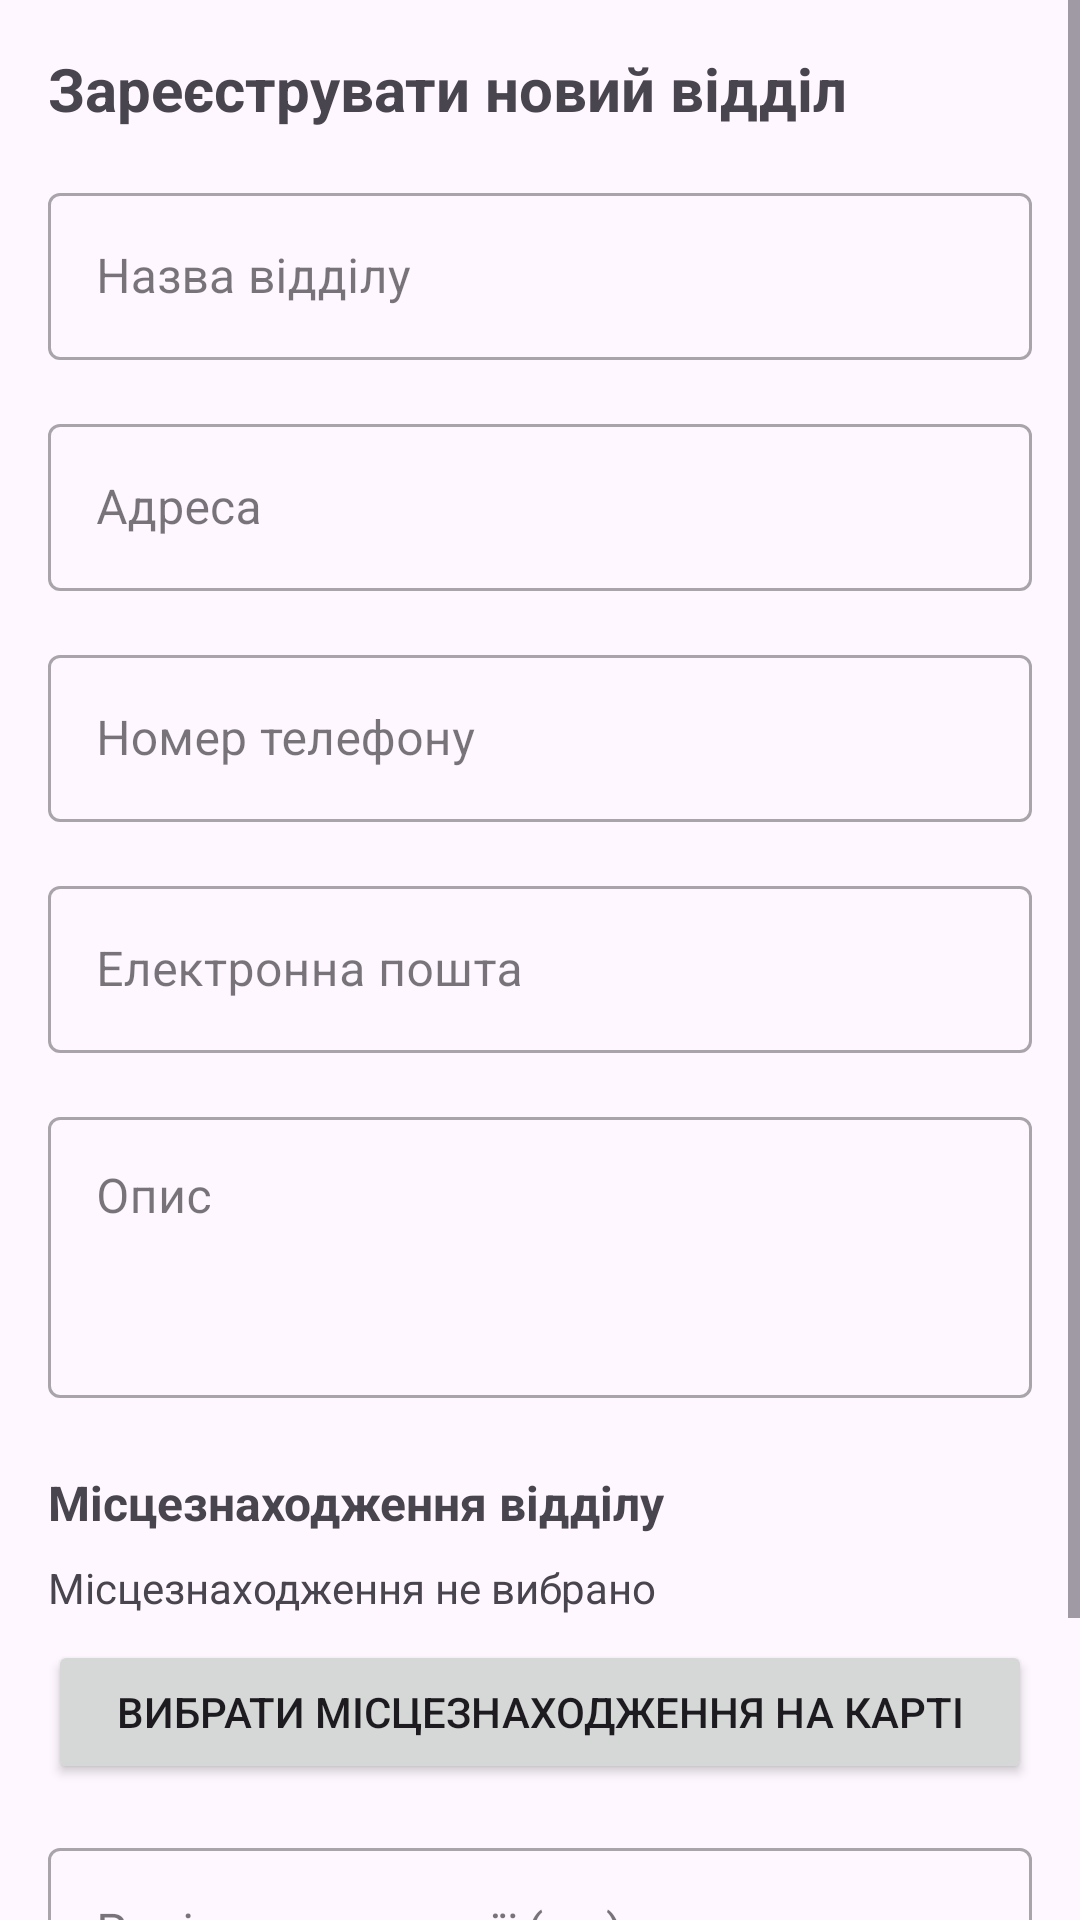

Android layout source for this screen:
<!-- AndroidManifest.xml: activity theme Theme.ArgusApp -->
<!-- res/layout/activity_register_department.xml -->
<?xml version="1.0" encoding="utf-8"?>
<ScrollView xmlns:android="http://schemas.android.com/apk/res/android"
    xmlns:app="http://schemas.android.com/apk/res-auto"
    xmlns:tools="http://schemas.android.com/tools"
    android:layout_width="match_parent"
    android:layout_height="match_parent"
    android:fillViewport="true">

    <androidx.constraintlayout.widget.ConstraintLayout
        android:layout_width="match_parent"
        android:layout_height="wrap_content"
        android:padding="16dp">

        <TextView
            android:id="@+id/tvTitle"
            android:layout_width="wrap_content"
            android:layout_height="wrap_content"
            android:text="Зареєструвати новий відділ"
            android:textSize="20sp"
            android:textStyle="bold"
            app:layout_constraintStart_toStartOf="parent"
            app:layout_constraintTop_toTopOf="parent" />

        <com.google.android.material.textfield.TextInputLayout
            android:id="@+id/tilDepartmentName"
            style="@style/Widget.MaterialComponents.TextInputLayout.OutlinedBox"
            android:layout_width="match_parent"
            android:layout_height="wrap_content"
            android:layout_marginTop="16dp"
            android:hint="Назва відділу"
            app:layout_constraintTop_toBottomOf="@+id/tvTitle">

            <com.google.android.material.textfield.TextInputEditText
                android:id="@+id/etDepartmentName"
                android:layout_width="match_parent"
                android:layout_height="wrap_content"
                android:inputType="text" />
        </com.google.android.material.textfield.TextInputLayout>

        <com.google.android.material.textfield.TextInputLayout
            android:id="@+id/tilAddress"
            style="@style/Widget.MaterialComponents.TextInputLayout.OutlinedBox"
            android:layout_width="match_parent"
            android:layout_height="wrap_content"
            android:layout_marginTop="16dp"
            android:hint="Адреса"
            app:layout_constraintTop_toBottomOf="@+id/tilDepartmentName">

            <com.google.android.material.textfield.TextInputEditText
                android:id="@+id/etAddress"
                android:layout_width="match_parent"
                android:layout_height="wrap_content"
                android:inputType="textPostalAddress" />
        </com.google.android.material.textfield.TextInputLayout>

        <com.google.android.material.textfield.TextInputLayout
            android:id="@+id/tilPhoneNumber"
            style="@style/Widget.MaterialComponents.TextInputLayout.OutlinedBox"
            android:layout_width="match_parent"
            android:layout_height="wrap_content"
            android:layout_marginTop="16dp"
            android:hint="Номер телефону"
            app:layout_constraintTop_toBottomOf="@+id/tilAddress">

            <com.google.android.material.textfield.TextInputEditText
                android:id="@+id/etPhoneNumber"
                android:layout_width="match_parent"
                android:layout_height="wrap_content"
                android:inputType="phone" />
        </com.google.android.material.textfield.TextInputLayout>

        <com.google.android.material.textfield.TextInputLayout
            android:id="@+id/tilEmail"
            style="@style/Widget.MaterialComponents.TextInputLayout.OutlinedBox"
            android:layout_width="match_parent"
            android:layout_height="wrap_content"
            android:layout_marginTop="16dp"
            android:hint="Електронна пошта"
            app:layout_constraintTop_toBottomOf="@+id/tilPhoneNumber">

            <com.google.android.material.textfield.TextInputEditText
                android:id="@+id/etEmail"
                android:layout_width="match_parent"
                android:layout_height="wrap_content"
                android:inputType="textEmailAddress" />
        </com.google.android.material.textfield.TextInputLayout>

        <com.google.android.material.textfield.TextInputLayout
            android:id="@+id/tilDescription"
            style="@style/Widget.MaterialComponents.TextInputLayout.OutlinedBox"
            android:layout_width="match_parent"
            android:layout_height="wrap_content"
            android:layout_marginTop="16dp"
            android:hint="Опис"
            app:layout_constraintTop_toBottomOf="@+id/tilEmail">

            <com.google.android.material.textfield.TextInputEditText
                android:id="@+id/etDescription"
                android:layout_width="match_parent"
                android:layout_height="wrap_content"
                android:gravity="top"
                android:inputType="textMultiLine"
                android:minLines="3" />
        </com.google.android.material.textfield.TextInputLayout>

        <TextView
            android:id="@+id/tvLocationLabel"
            android:layout_width="wrap_content"
            android:layout_height="wrap_content"
            android:layout_marginTop="24dp"
            android:text="Місцезнаходження відділу"
            android:textSize="16sp"
            android:textStyle="bold"
            app:layout_constraintStart_toStartOf="parent"
            app:layout_constraintTop_toBottomOf="@+id/tilDescription" />

        <TextView
            android:id="@+id/tvSelectedLocation"
            android:layout_width="match_parent"
            android:layout_height="wrap_content"
            android:layout_marginTop="8dp"
            android:text="Місцезнаходження не вибрано"
            app:layout_constraintTop_toBottomOf="@+id/tvLocationLabel" />

        <Button
            android:id="@+id/btnSelectLocation"
            android:layout_width="match_parent"
            android:layout_height="wrap_content"
            android:layout_marginTop="8dp"
            android:text="Вибрати місцезнаходження на карті"
            app:layout_constraintTop_toBottomOf="@+id/tvSelectedLocation" />

        <com.google.android.material.textfield.TextInputLayout
            android:id="@+id/tilJurisdictionRadius"
            style="@style/Widget.MaterialComponents.TextInputLayout.OutlinedBox"
            android:layout_width="match_parent"
            android:layout_height="wrap_content"
            android:layout_marginTop="16dp"
            android:hint="Радіус юрисдикції (км)"
            app:layout_constraintTop_toBottomOf="@+id/btnSelectLocation">

            <com.google.android.material.textfield.TextInputEditText
                android:id="@+id/etJurisdictionRadius"
                android:layout_width="match_parent"
                android:layout_height="wrap_content"
                android:inputType="numberDecimal" />
        </com.google.android.material.textfield.TextInputLayout>

        <Button
            android:id="@+id/btnRegisterDepartment"
            android:layout_width="match_parent"
            android:layout_height="wrap_content"
            android:layout_marginTop="24dp"
            android:text="Зареєструвати відділ"
            app:layout_constraintTop_toBottomOf="@+id/tilJurisdictionRadius" />

        <ProgressBar
            android:id="@+id/progressBar"
            android:layout_width="wrap_content"
            android:layout_height="wrap_content"
            android:visibility="gone"
            app:layout_constraintBottom_toBottomOf="parent"
            app:layout_constraintEnd_toEndOf="parent"
            app:layout_constraintStart_toStartOf="parent"
            app:layout_constraintTop_toTopOf="parent" />

    </androidx.constraintlayout.widget.ConstraintLayout>
</ScrollView>
<!-- resources referenced by this layout -->
<resources>
  <style name="Theme.ArgusApp" parent="Theme.MaterialComponents.Light.NoActionBar">
          
          <item name="colorPrimary">@color/colorPrimary</item>
          <item name="colorPrimaryDark">@color/colorPrimaryDark</item>
          <item name="colorAccent">@color/colorAccent</item>
          
          <item name="android:windowBackground">@color/windowBackground</item>
      </style>
  <color name="colorPrimary">#2196F3</color>
  <color name="colorPrimaryDark">#1976D2</color>
  <color name="colorAccent">#FF4081</color>
  <color name="windowBackground">#F5F5F5</color>
</resources>
